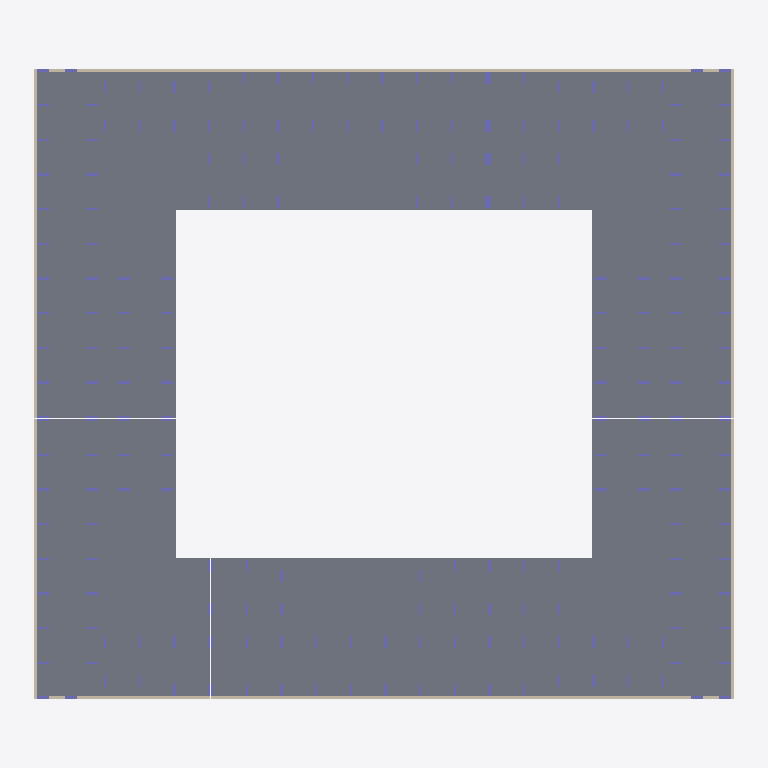
Plan cut of the same IFC building model at storey 'тб1_с1_э0' (level -3.82 m, cut at -2.42 m), seen from above with north up, elements coloured by IFC class: 72 columns (violet), 14 walls (beige), 6 slabs (grey). Cut surfaces are drawn darker.
Extent 70.8 m × 63.9 m × 29.0 m (x, y, z). Storeys (56): тб1_с1_э0 at -3.82 m; тб1_с2_э0 at -3.82 m; тб2_с1_э0 at -3.82 m; тб3_с1_э0 at -3.82 m; тб3_с2_э0 at -3.82 m; тб4_с1_э0 at -3.82 m; тб1_с1_э1 at -0.15 m; тб1_с2_э1 at -0.15 m; тб2_с1_э1 at -0.15 m; тб3_с1_э1 at -0.15 m; тб3_с2_э1 at -0.15 m; тб4_с1_э1 at -0.15 m; тб1_с1_э2 at 4.05 m; тб1_с2_э2 at 4.05 m; тб2_с1_э2 at 4.05 m; тб3_с1_э2 at 4.05 m. Elements (1841): 1766 IfcColumn, 57 IfcSlab, 18 IfcWall.

HEADER;
FILE_DESCRIPTION(('ViewDefinition[CoordinationView]'),'2;1');
FILE_NAME('','2024-12-25T06:50:48',(''),(''),'','BIMserver','');
FILE_SCHEMA(('IFC4X3'));
ENDSEC;
DATA;
#2073=IFCPROJECT('056CDj1lTEhOnv8wzL3MFs',#2077,'ЕКД04',$,$,$,$,(#2078),#2079);
#2074=IFCSITE('3dJ4O1Y_58uxSt5fH9vLGf',#2075,'ekb',$,$,#2076,$,'Екатеринбург',.COMPLEX.,$,$,$,$,$);
#2081=IFCSITE('0p0liLzxr6WuKmItBHCcJ5',#2075,'ЕКАД',$,$,#2082,$,'ЕКАД',.PARTIAL.,$,$,$,$,$);
#2084=IFCBUILDING('1F4MDqAQz6Pv7Cu8qoVPbU',#2075,'ЕКД04',$,'BRU_Квартал_закрытый_12х10_без_башни',#2085,$,'ЕКАД 04',.COMPLEX.,$,$,$);
#2090=IFCBUILDING('1CVqPaFbfFqerup$V5YDZW',#2075,'тб_6',$,'BRU_Температурный_блок',#2091,$,$,.COMPLEX.,$,$,$);
#2089=IFCBUILDING('3rVm28xUbAzuMSIHkP0wzB',#2075,'тб_5',$,'BRU_Температурный_блок',#2092,$,$,.COMPLEX.,$,$,$);
#2088=IFCBUILDING('2abE0S_AjDmhAleeKwqXC6',#2075,'тб_3',$,'BRU_Температурный_блок',#2093,$,$,.COMPLEX.,$,$,$);
#2087=IFCBUILDING('3R14g42XrBNRD5rd8S$P2p',#2075,'тб_2',$,'BRU_Температурный_блок',#2094,$,$,.COMPLEX.,$,$,$);
#2097=IFCBUILDING('1Q9c8awxz1oeDCgEyS8b8x',#2075,'BRU_Секция_EW6_1_С2',$,'BRU_Секция_EW6_1',#2098,$,$,.ELEMENT.,$,$,$);
#2096=IFCBUILDING('0IoDceKOL2KO2KZLEHs$Pb',#2075,'BRU_Секция_CN710_С1',$,'BRU_Секция_CN710',#2099,$,$,.ELEMENT.,$,$,$);
#2176=IFCBUILDING('30t_j34dPBJfVvL_Rj7Plk',#2075,'BRU_Секция_CN710_С3',$,'BRU_Секция_CN710',#2177,$,$,.ELEMENT.,$,$,$);
#2219=IFCBUILDING('3FMcvQHsLBmwUZAtWaRgIx',#2075,'BRU_Секция_EW8_С5',$,'BRU_Секция_EW8',#2220,$,$,.ELEMENT.,$,$,$);
#2218=IFCBUILDING('3ubcRHp0rE7QoAvZta52Ra',#2075,'BRU_Секция_CS78_С4',$,'BRU_Секция_CS78',#2221,$,$,.ELEMENT.,$,$,$);
#2303=IFCBUILDING('1CWxv5k698rgpHg1dVK7gt',#2075,'BRU_Секция_CS58_С6',$,'BRU_Секция_CS58',#2304,$,$,.ELEMENT.,$,$,$);
#2110=IFCBUILDINGSTOREY('2XirZOs6D6qhcqnXPOSsW4',#2075,'тб1_с1_э9','Этаж 09 (отм. +24,620) Кровля','BRU_Этаж',#2130,$,$,.ELEMENT.,24620.0);
#2109=IFCBUILDINGSTOREY('2bjuA6kYH5ivenSIBk_RWb',#2075,'тб1_с1_э8','Этаж 08 (отм. +22,070) Тех.этаж','BRU_Этаж',#2131,$,$,.ELEMENT.,22070.0);
#2108=IFCBUILDINGSTOREY('39Tt$PnIn8Bu6GMvmniRL6',#2075,'тб1_с1_э7','Этаж 07 (отм. +19,050)','BRU_Этаж',#2132,$,$,.ELEMENT.,19050.0);
#2107=IFCBUILDINGSTOREY('1oIOHtaor9kBXE3gMdOl5X',#2075,'тб1_с1_э6','Этаж 06 (отм. +16,050)','BRU_Этаж',#2133,$,$,.ELEMENT.,16050.0);
#2106=IFCBUILDINGSTOREY('00TGEnFRn6Gg8RpmYiTxOl',#2075,'тб1_с1_э5','Этаж 05 (отм. +13,050)','BRU_Этаж',#2134,$,$,.ELEMENT.,13050.0);
#2105=IFCBUILDINGSTOREY('0gitPEQH5ApQJOHOL0rXca',#2075,'тб1_с1_э4','Этаж 04 (отм. +10,050)','BRU_Этаж',#2135,$,$,.ELEMENT.,10050.0);
#2104=IFCBUILDINGSTOREY('0uDTKLxNr95elw8P_MKnaH',#2075,'тб1_с1_э3','Этаж 03 (отм. +7,050)','BRU_Этаж',#2136,$,$,.ELEMENT.,7050.0);
#2103=IFCBUILDINGSTOREY('0I9Gy29Z17vu8uwNiNfJ2i',#2075,'тб1_с1_э2','Этаж 02 (отм. +4,050)','BRU_Этаж',#2137,$,$,.ELEMENT.,4050.0);
#2102=IFCBUILDINGSTOREY('0qfmR57kP4BPLhhCLE6zfN',#2075,'тб1_с1_э1','Этаж 01 (отм. -0,150)','BRU_Этаж',#2138,$,$,.ELEMENT.,-150.0);
#2101=IFCBUILDINGSTOREY('3QWkt2kDT6eA4i0FeKgjXD',#2075,'тб1_с1_э0','Этаж -01 (отм. -3,820)','BRU_Этаж',#2139,$,$,.ELEMENT.,-3820.0);
#2148=IFCBUILDINGSTOREY('21IrXVtETCnwwnwzWh6FP3',#2075,'тб1_с2_э7','Этаж 07 (отм. +18,620) Кровля','BRU_Этаж',#2167,$,$,.ELEMENT.,18620.0);
#2147=IFCBUILDINGSTOREY('02XO0uzF1AWRp8_IdbryLs',#2075,'тб1_с2_э6','Этаж 06 (отм. +16,070) Тех.этаж','BRU_Этаж',#2168,$,$,.ELEMENT.,16070.0);
#2146=IFCBUILDINGSTOREY('0yiOAZILv7d8euXiHfDA1A',#2075,'тб1_с2_э5','Этаж 05 (отм. +13,050)','BRU_Этаж',#2169,$,$,.ELEMENT.,13050.0);
#2145=IFCBUILDINGSTOREY('3Lo8rlKADAwRZM99r0z3nq',#2075,'тб1_с2_э4','Этаж 04 (отм. +10,050)','BRU_Этаж',#2170,$,$,.ELEMENT.,10050.0);
#2144=IFCBUILDINGSTOREY('0GQcKfH257pOwBiA71YuUO',#2075,'тб1_с2_э3','Этаж 03 (отм. +7,050)','BRU_Этаж',#2171,$,$,.ELEMENT.,7050.0);
#2143=IFCBUILDINGSTOREY('3IWFqgdTL9SROgo4TSg3x5',#2075,'тб1_с2_э2','Этаж 02 (отм. +4,050)','BRU_Этаж',#2172,$,$,.ELEMENT.,4050.0);
#2142=IFCBUILDINGSTOREY('1D9xxrMAf86RKETwlt9niE',#2075,'тб1_с2_э1','Этаж 01 (отм. -0,150)','BRU_Этаж',#2173,$,$,.ELEMENT.,-150.0);
#2141=IFCBUILDINGSTOREY('02s4jIqdb4Sfa6Tz1PNaCa',#2075,'тб1_с2_э0','Этаж -01 (отм. -3,820)','BRU_Этаж',#2174,$,$,.ELEMENT.,-3820.0);
#2188=IFCBUILDINGSTOREY('3MFOpTjFn9P9K7HLtnC0ui',#2075,'тб2_с1_э9','Этаж 09 (отм. +24,620) Кровля','BRU_Этаж',#2207,$,$,.ELEMENT.,24620.0);
#2187=IFCBUILDINGSTOREY('0KSZrJogr6aASaJ9UWB2L8',#2075,'тб2_с1_э8','Этаж 08 (отм. +22,070) Тех.этаж','BRU_Этаж',#2208,$,$,.ELEMENT.,22070.0);
#2186=IFCBUILDINGSTOREY('0jjR066pH31wH$GrZAEmZg',#2075,'тб2_с1_э7','Этаж 07 (отм. +19,050)','BRU_Этаж',#2209,$,$,.ELEMENT.,19050.0);
#2185=IFCBUILDINGSTOREY('23KTIL1z97vBO_rC8sNJ1y',#2075,'тб2_с1_э6','Этаж 06 (отм. +16,050)','BRU_Этаж',#2210,$,$,.ELEMENT.,16050.0);
#2184=IFCBUILDINGSTOREY('16R9YwkEr3qBqUDYkqN$7c',#2075,'тб2_с1_э5','Этаж 05 (отм. +13,050)','BRU_Этаж',#2211,$,$,.ELEMENT.,13050.0);
#2183=IFCBUILDINGSTOREY('0XTCHqfsrAz8QMrSicBTiy',#2075,'тб2_с1_э4','Этаж 04 (отм. +10,050)','BRU_Этаж',#2212,$,$,.ELEMENT.,10050.0);
#2182=IFCBUILDINGSTOREY('3P$hj04GnBvgL1HcLooaZb',#2075,'тб2_с1_э3','Этаж 03 (отм. +7,050)','BRU_Этаж',#2213,$,$,.ELEMENT.,7050.0);
#2181=IFCBUILDINGSTOREY('3rBrA9QBv4gRJgCYTpto$z',#2075,'тб2_с1_э2','Этаж 02 (отм. +4,050)','BRU_Этаж',#2214,$,$,.ELEMENT.,4050.0);
#2180=IFCBUILDINGSTOREY('0EohcaEaT1g9L1pUCLFO27',#2075,'тб2_с1_э1','Этаж 01 (отм. -0,150)','BRU_Этаж',#2215,$,$,.ELEMENT.,-150.0);
#2179=IFCBUILDINGSTOREY('2T5u6k19PE3w$WjBlE4ET3',#2075,'тб2_с1_э0','Этаж -01 (отм. -3,820)','BRU_Этаж',#2216,$,$,.ELEMENT.,-3820.0);
#2232=IFCBUILDINGSTOREY('2QZY3CKFj2dwsZsvE6I_3u',#2075,'тб3_с1_э9','Этаж 09 (отм. +24,620) Кровля','BRU_Этаж',#2257,$,$,.ELEMENT.,24620.0);
#2231=IFCBUILDINGSTOREY('0gSKjW62TALgTbvb1X_1yR',#2075,'тб3_с1_э8','Этаж 08 (отм. +22,070) Тех.этаж','BRU_Этаж',#2258,$,$,.ELEMENT.,22070.0);
#2230=IFCBUILDINGSTOREY('3cI5wZWf9B8g6nCUnWzx0w',#2075,'тб3_с1_э7','Этаж 07 (отм. +19,050)','BRU_Этаж',#2259,$,$,.ELEMENT.,19050.0);
#2229=IFCBUILDINGSTOREY('05cNSoodL4hPrnaVhut5ex',#2075,'тб3_с1_э6','Этаж 06 (отм. +16,050)','BRU_Этаж',#2260,$,$,.ELEMENT.,16050.0);
#2228=IFCBUILDINGSTOREY('25bVNjSyn5FAvygmf7OoHG',#2075,'тб3_с1_э5','Этаж 05 (отм. +13,050)','BRU_Этаж',#2261,$,$,.ELEMENT.,13050.0);
#2227=IFCBUILDINGSTOREY('0Cp7SVahH7iPm83Iy8O95u',#2075,'тб3_с1_э4','Этаж 04 (отм. +10,050)','BRU_Этаж',#2262,$,$,.ELEMENT.,10050.0);
#2226=IFCBUILDINGSTOREY('2YhLRfli95iu_UIjqy5$ua',#2075,'тб3_с1_э3','Этаж 03 (отм. +7,050)','BRU_Этаж',#2263,$,$,.ELEMENT.,7050.0);
#2225=IFCBUILDINGSTOREY('0AJsjmiibCTvZhSeHFF9UB',#2075,'тб3_с1_э2','Этаж 02 (отм. +4,050)','BRU_Этаж',#2264,$,$,.ELEMENT.,4050.0);
#2224=IFCBUILDINGSTOREY('2799E3YyP1jefQ0wKqGrtS',#2075,'тб3_с1_э1','Этаж 01 (отм. -0,150)','BRU_Этаж',#2265,$,$,.ELEMENT.,-150.0);
#2223=IFCBUILDINGSTOREY('0mfuaDZv51nx7VX4OPpSMu',#2075,'тб3_с1_э0','Этаж -01 (отм. -3,820)','BRU_Этаж',#2266,$,$,.ELEMENT.,-3820.0);
#2275=IFCBUILDINGSTOREY('3frF1bqwvBsROxc2XupRV8',#2075,'тб3_с2_э7','Этаж 07 (отм. +18,620) Кровля','BRU_Этаж',#2294,$,$,.ELEMENT.,18620.0);
#2274=IFCBUILDINGSTOREY('1Mot4WDarAg918H4pZ_Qlz',#2075,'тб3_с2_э6','Этаж 06 (отм. +16,070) Тех.этаж','BRU_Этаж',#2295,$,$,.ELEMENT.,16070.0);
#2273=IFCBUILDINGSTOREY('1uv2E3Yhn7FeDM23xxtSUJ',#2075,'тб3_с2_э5','Этаж 05 (отм. +13,050)','BRU_Этаж',#2296,$,$,.ELEMENT.,13050.0);
#2272=IFCBUILDINGSTOREY('2fx02G0C99OxkDg$ulrKT3',#2075,'тб3_с2_э4','Этаж 04 (отм. +10,050)','BRU_Этаж',#2297,$,$,.ELEMENT.,10050.0);
#2271=IFCBUILDINGSTOREY('18QfvS_Zz4kvMt6oNBSFCR',#2075,'тб3_с2_э3','Этаж 03 (отм. +7,050)','BRU_Этаж',#2298,$,$,.ELEMENT.,7050.0);
#2270=IFCBUILDINGSTOREY('2Hn7mzz$L6i9WnpiNjSqcz',#2075,'тб3_с2_э2','Этаж 02 (отм. +4,050)','BRU_Этаж',#2299,$,$,.ELEMENT.,4050.0);
#2269=IFCBUILDINGSTOREY('3qAWAyiDf7i9RDbkconEpl',#2075,'тб3_с2_э1','Этаж 01 (отм. -0,150)','BRU_Этаж',#2300,$,$,.ELEMENT.,-150.0);
#2268=IFCBUILDINGSTOREY('2nzSdDRufE8vdCkB9DuDil',#2075,'тб3_с2_э0','Этаж -01 (отм. -3,820)','BRU_Этаж',#2301,$,$,.ELEMENT.,-3820.0);
#2315=IFCBUILDINGSTOREY('1_ApulK8r75eJhnKHOIMrk',#2075,'тб4_с1_э9','Этаж 09 (отм. +24,620) Кровля','BRU_Этаж',#2334,$,$,.ELEMENT.,24620.0);
#2314=IFCBUILDINGSTOREY('0$tjnXgzT0swgam5bBZoNW',#2075,'тб4_с1_э8','Этаж 08 (отм. +22,070) Тех.этаж','BRU_Этаж',#2335,$,$,.ELEMENT.,22070.0);
#2313=IFCBUILDINGSTOREY('00UsrKaQn5PxikXm4cD0au',#2075,'тб4_с1_э7','Этаж 07 (отм. +19,050)','BRU_Этаж',#2336,$,$,.ELEMENT.,19050.0);
#2312=IFCBUILDINGSTOREY('2PSepJ2fL2juJpTdbcEcy0',#2075,'тб4_с1_э6','Этаж 06 (отм. +16,050)','BRU_Этаж',#2337,$,$,.ELEMENT.,16050.0);
#2311=IFCBUILDINGSTOREY('2trfgLHVX2RgWHh1B3fI2f',#2075,'тб4_с1_э5','Этаж 05 (отм. +13,050)','BRU_Этаж',#2338,$,$,.ELEMENT.,13050.0);
#2310=IFCBUILDINGSTOREY('2O32TphVXERP6l5F$2y7Bk',#2075,'тб4_с1_э4','Этаж 04 (отм. +10,050)','BRU_Этаж',#2339,$,$,.ELEMENT.,10050.0);
#2309=IFCBUILDINGSTOREY('07CzpJ3ePFyBgFk4WUCeBK',#2075,'тб4_с1_э3','Этаж 03 (отм. +7,050)','BRU_Этаж',#2340,$,$,.ELEMENT.,7050.0);
#2308=IFCBUILDINGSTOREY('3y1SC2VKr3WPP5zuSEomAB',#2075,'тб4_с1_э2','Этаж 02 (отм. +4,050)','BRU_Этаж',#2341,$,$,.ELEMENT.,4050.0);
#2307=IFCBUILDINGSTOREY('29bPoXszXEN9YowzlJBm5N',#2075,'тб4_с1_э1','Этаж 01 (отм. -0,150)','BRU_Этаж',#2342,$,$,.ELEMENT.,-150.0);
#2306=IFCBUILDINGSTOREY('3S3UCVfiP2LgBvF1Mi0dEC',#2075,'тб4_с1_э0','Этаж -01 (отм. -3,820)','BRU_Этаж',#2343,$,$,.ELEMENT.,-3820.0);
#10029=IFCSLAB('06IkPWYDj64B9SMRVj_gM_',#6167,'1.0_перекрытие',$,'Монолитное_перекрытие_600',#26161,#26162,$,.BASESLAB.);
#14532=IFCSLAB('38BogTvJnArRDa9ChFwtSD',#6167,'3.0_перекрытие',$,'Монолитное_перекрытие_600',#26289,#26290,$,.BASESLAB.);
#16661=IFCSLAB('04FEHk4x9ELhuc2GiOifFO',#6167,'4.0_перекрытие',$,'Монолитное_перекрытие_600',#26361,#26362,$,.BASESLAB.);
#19310=IFCSLAB('3kRsxzqXT4cPsrS0daOZnu',#6167,'6.0_перекрытие',$,'Монолитное_перекрытие_600',#26489,#26490,$,.BASESLAB.);
#18450=IFCSLAB('2PK75TxjXBPwz_OS7KpNgO',#6167,'5.0_перекрытие',$,'Монолитное_перекрытие_600',#26433,#26434,$,.BASESLAB.);
#13932=IFCSLAB('0406EyXSL9cAs3pyoubWGG',#6167,'2.0_перекрытие',$,'Монолитное_перекрытие_600',#26233,#26234,$,.BASESLAB.);
#6165=IFCWALL('0UEKnTRhbD6ukXOL3ke9mI',#6167,$,'Подвал','Монолитная_стена_250',#6170,#6171,$,$);
#6173=IFCWALL('2gAUP$xP51QA7G7mgNaUA1',#6167,$,'Подвал','Монолитная_стена_250',#6177,#6178,$,$);
#6180=IFCWALL('2ufEFfi9D4fwtVTTMGoD4f',#6167,$,'Подвал','Монолитная_стена_250',#6184,#6185,$,$);
#6187=IFCWALL('18sR46hbz1xfuheIK5uzlp',#6167,$,'Подвал','Монолитная_стена_250',#6191,#6192,$,$);
#18451=IFCWALL('120TqUJ7LE_ehyLjQXvj2p',#6167,$,'Подвал','Монолитная_стена_250',#26702,#26703,$,$);
#13933=IFCWALL('2$T9wzoUPBdRGvzxgFrHVT',#6167,$,'Подвал','Монолитная_стена_250',#26602,#26603,$,$);
#10080=IFCWALL('0qysGMCbf8whQS6x92Gi7b',#6167,$,'Подвал','Монолитная_стена_250',#26581,#26582,$,$);
#14534=IFCWALL('1kYk4XtD9D4gBMx1AYW7rc',#6167,$,'Подвал','Монолитная_стена_250',#26640,#26641,$,$);
#16663=IFCWALL('1Ze90wRfj3deC29u$8uIqa',#6167,$,'Подвал','Монолитная_стена_250',#26681,#26682,$,$);
#19312=IFCWALL('23tffyWAn9JRvRihwHh4A6',#6167,$,'Подвал','Монолитная_стена_250',#26740,#26741,$,$);
#16662=IFCWALL('1iNv$IaJrBLBZ7DhCPeNaX',#6167,$,'Подвал','Монолитная_стена_250',#26673,#26674,$,$);
#19311=IFCWALL('1SXajm4av5duAr3k5ITabo',#6167,$,'Подвал','Монолитная_стена_250',#26732,#26733,$,$);
#11359=IFCCOLUMN('1YVcnOqW94r9IFo_SnDdZV',#6167,'Колонна_особая_тб4_с1_э0',$,'Монолитная_колонна_1200_250',#19478,#19479,$,$);
#11358=IFCCOLUMN('1F79kQDtP5Wx07Q1y1Aa0x',#6167,'Колонна_угловая_тб4_с1_э0',$,'Монолитная_колонна_1200_250',#19471,#19472,$,$);
#10922=IFCCOLUMN('0z1k4QRe53MxZRzw4DGKyz',#6167,'Колонна_особая_тб3_с1_э0',$,'Монолитная_колонна_1200_250',#16869,#16870,$,$);
#10921=IFCCOLUMN('2IUx8DlL52HBbQ6qfo89lS',#6167,'Колонна_угловая_тб3_с1_э0',$,'Монолитная_колонна_1200_250',#16862,#16863,$,$);
#10529=IFCCOLUMN('2$rdmOzhf8GPX2fyG_lVdU',#6167,'Колонна_тб2_с1_э0_р4_ст0_вер',$,'Монолитная_колонна_1200_250',#14663,#14664,$,$);
#10427=IFCCOLUMN('3CW2JQHqP0GuPz$w94ArIb',#6167,'Колонна_тб1_с2_э0_р0_ст5',$,'Монолитная_колонна_1200_250',#14002,#14003,$,$);
ENDSEC;